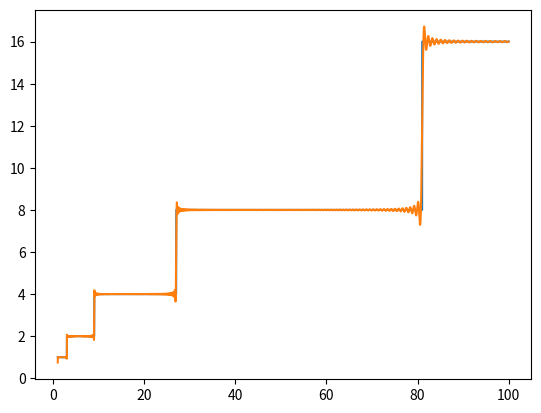

Write the Python code that produced this figure.
#%%
import numpy as np
import matplotlib.pyplot as plt
import pandas as pd

# %%
x = np.linspace(1, 100, 10000)
N = 2**np.floor(np.log(x)/np.log(3))
D = np.log(2)/np.log(3)

#%%
def fourier(x, n):
    k = np.arange(-(n), n+1)[:, None]
    x = np.asarray(x)[None, :]
    c_k = 1.0/(2*(np.log(2) + 2j*np.pi*k))
    expo = 2j*np.pi*k*(np.log(x)/np.log(3))
    f = (x**D).ravel()*np.sum(c_k*np.exp(expo), axis=0)
    return f.real

#%%
plt.plot(x, N)
plt.plot(x, fourier(x, 100))

# %%
